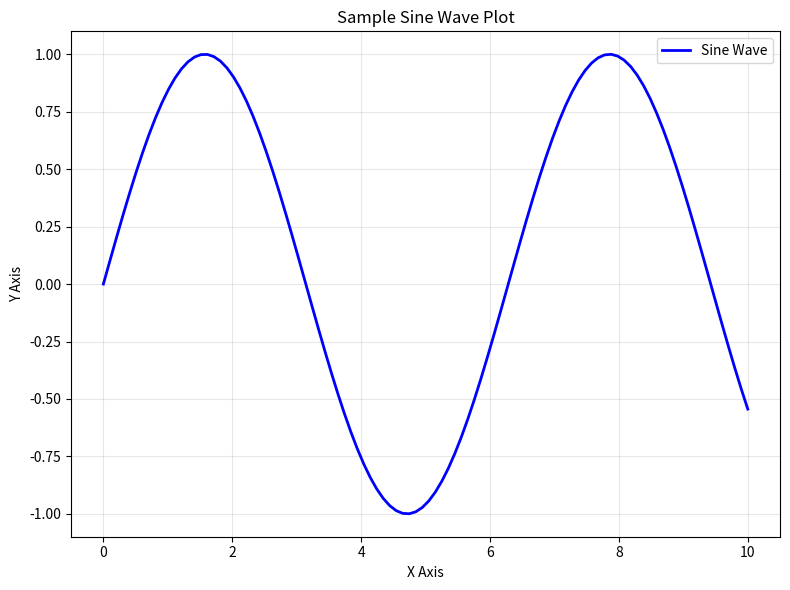

This chart was generated by the following Python code:
import matplotlib.pyplot as plt
import numpy as np

# Generate sample data
x = np.linspace(0, 10, 100)
y = np.sin(x)

# Create plot
plt.figure(figsize=(8, 6))
plt.plot(x, y, 'b-', linewidth=2, label='Sine Wave')

# Add labels and title
plt.title('Sample Sine Wave Plot')
plt.xlabel('X Axis')
plt.ylabel('Y Axis')
plt.legend()

# Add grid
plt.grid(True, alpha=0.3)

# Show plot
plt.tight_layout()
plt.show()